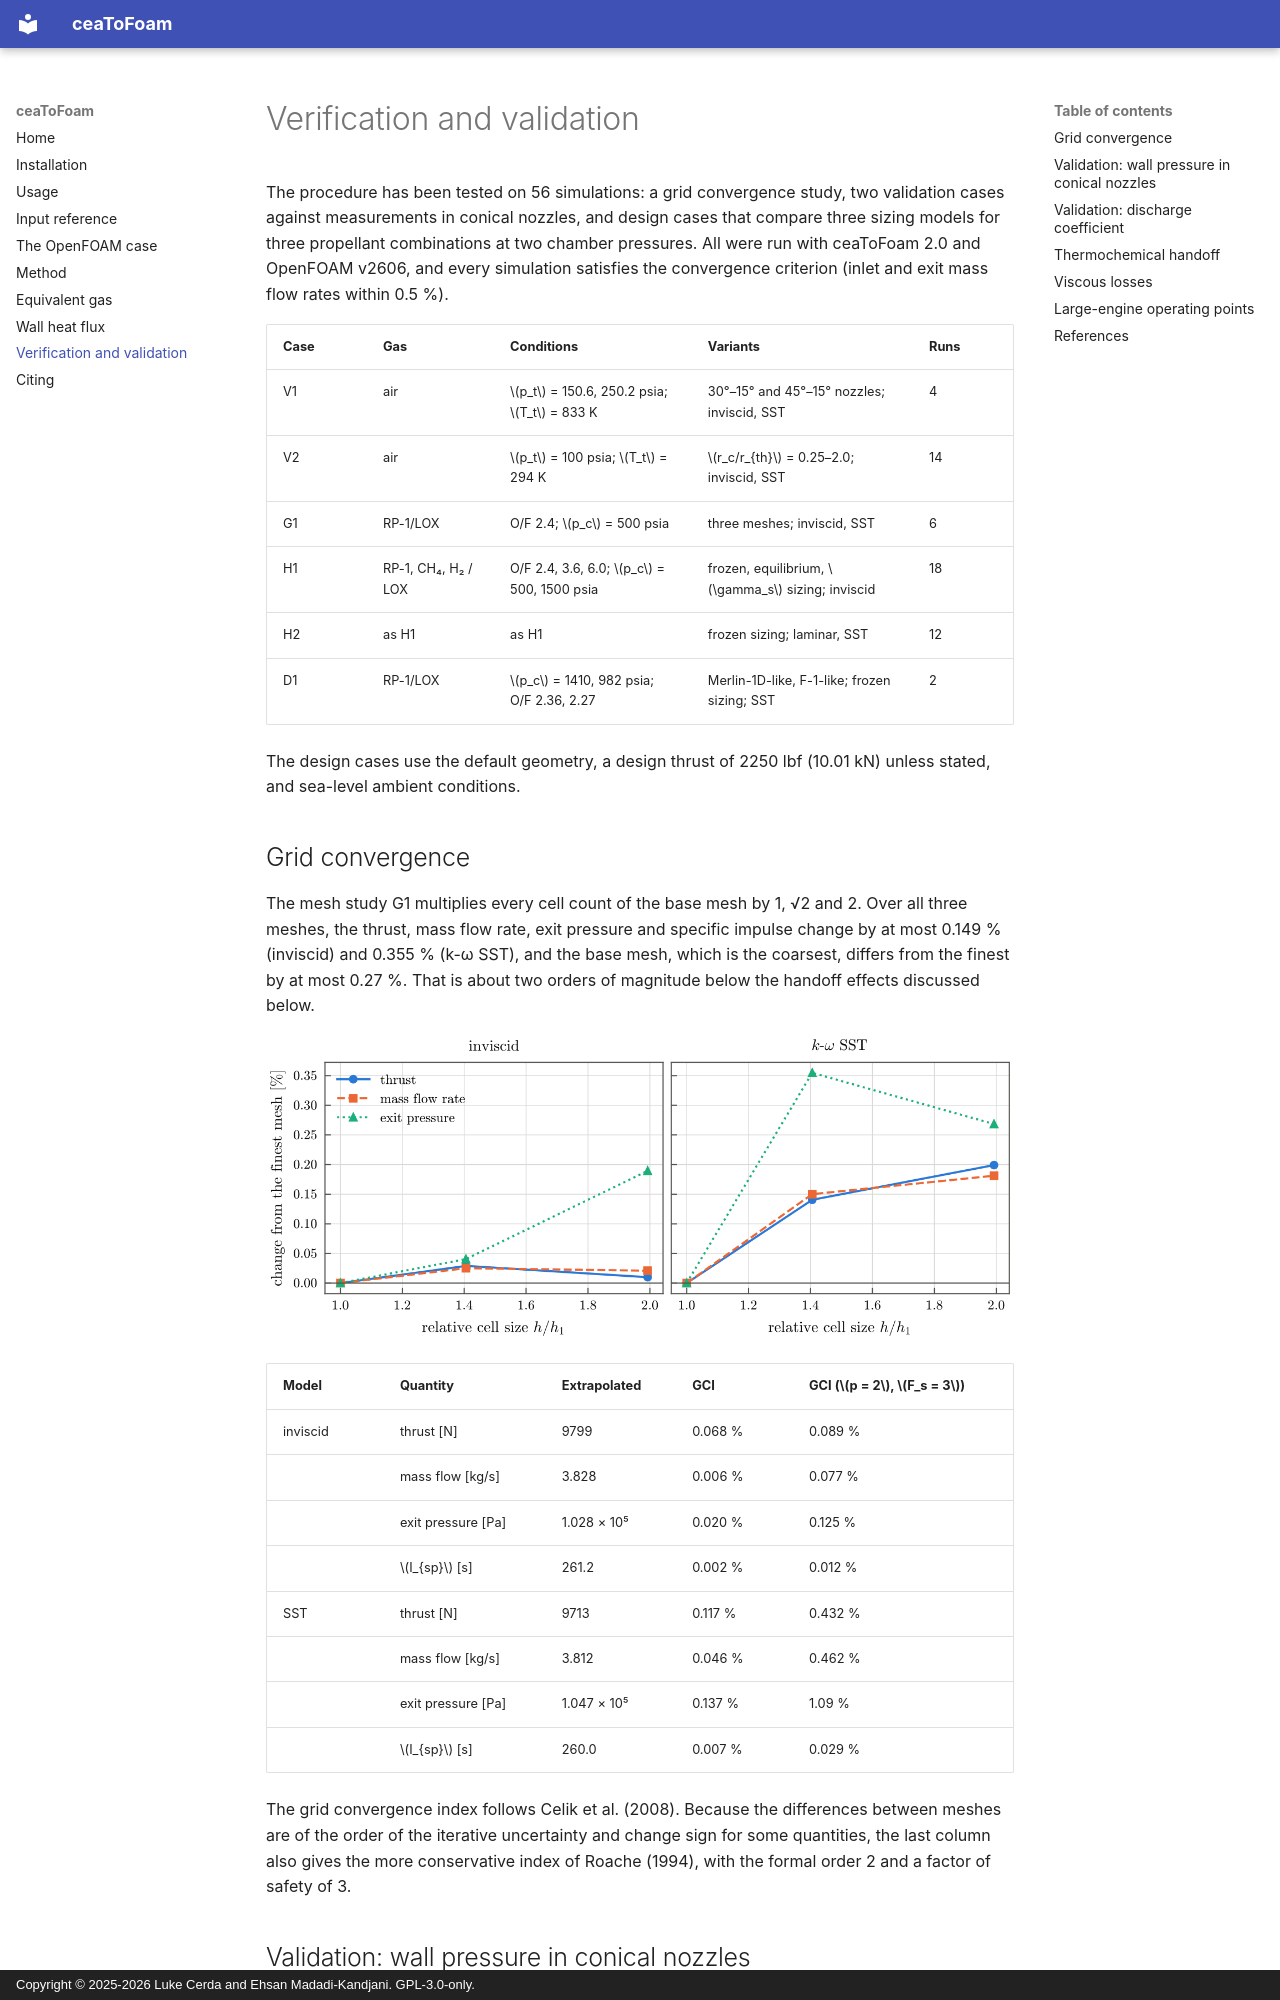

repository: MCF2-Lab/ceaToFoam · page: validation/index.html · generator: mkdocs · copyright: Copyright © 2025-2026 Luke Cerda and Ehsan Madadi-Kandjani. GPL-3.0-only.

# Verification and validation

The procedure has been tested on 56 simulations: a grid convergence study,
two validation cases against measurements in conical nozzles, and design
cases that compare three sizing models for three propellant combinations at
two chamber pressures. All were run with ceaToFoam 2.0 and OpenFOAM v2606,
and every simulation satisfies the convergence criterion (inlet and exit mass
flow rates within 0.5 %).

| Case | Gas | Conditions | Variants | Runs |
| --- | --- | --- | --- | --- |
| V1 | air | \(p_t\) = 150.6, 250.2 psia; \(T_t\) = 833 K | 30°–15° and 45°–15° nozzles; inviscid, SST | 4 |
| V2 | air | \(p_t\) = 100 psia; \(T_t\) = 294 K | \(r_c/r_{th}\) = 0.25–2.0; inviscid, SST | 14 |
| G1 | RP-1/LOX | O/F 2.4; \(p_c\) = 500 psia | three meshes; inviscid, SST | 6 |
| H1 | RP-1, CH₄, H₂ / LOX | O/F 2.4, 3.6, 6.0; \(p_c\) = 500, 1500 psia | frozen, equilibrium, \(\gamma_s\) sizing; inviscid | 18 |
| H2 | as H1 | as H1 | frozen sizing; laminar, SST | 12 |
| D1 | RP-1/LOX | \(p_c\) = 1410, 982 psia; O/F 2.36, 2.27 | Merlin-1D-like, F-1-like; frozen sizing; SST | 2 |

The design cases use the default geometry, a design thrust of 2250 lbf
(10.01 kN) unless stated, and sea-level ambient conditions.

## Grid convergence

The mesh study G1 multiplies every cell count of the base mesh by 1, √2 and
2. Over all three meshes, the thrust, mass flow rate, exit pressure and
specific impulse change by at most 0.149 % (inviscid) and 0.355 % (k-ω SST),
and the base mesh, which is the coarsest, differs from the finest by at most
0.27 %. That is about two orders of magnitude below the handoff effects
discussed below.

![Grid convergence study](images/grid-convergence.png){ .figure }

| Model | Quantity | Extrapolated | GCI | GCI (\(p = 2\), \(F_s = 3\)) |
| --- | --- | --- | --- | --- |
| inviscid | thrust [N] | 9799 | 0.068 % | 0.089 % |
| | mass flow [kg/s] | 3.828 | 0.006 % | 0.077 % |
| | exit pressure [Pa] | 1.028 × 10⁵ | 0.020 % | 0.125 % |
| | \(I_{sp}\) [s] | 261.2 | 0.002 % | 0.012 % |
| SST | thrust [N] | 9713 | 0.117 % | 0.432 % |
| | mass flow [kg/s] | 3.812 | 0.046 % | 0.462 % |
| | exit pressure [Pa] | 1.047 × 10⁵ | 0.137 % | 1.09 % |
| | \(I_{sp}\) [s] | 260.0 | 0.007 % | 0.029 % |

The grid convergence index follows Celik et al. (2008). Because the
differences between meshes are of the order of the iterative uncertainty and
change sign for some quantities, the last column also gives the more
conservative index of Roache (1994), with the formal order 2 and a factor of
safety of 3.
